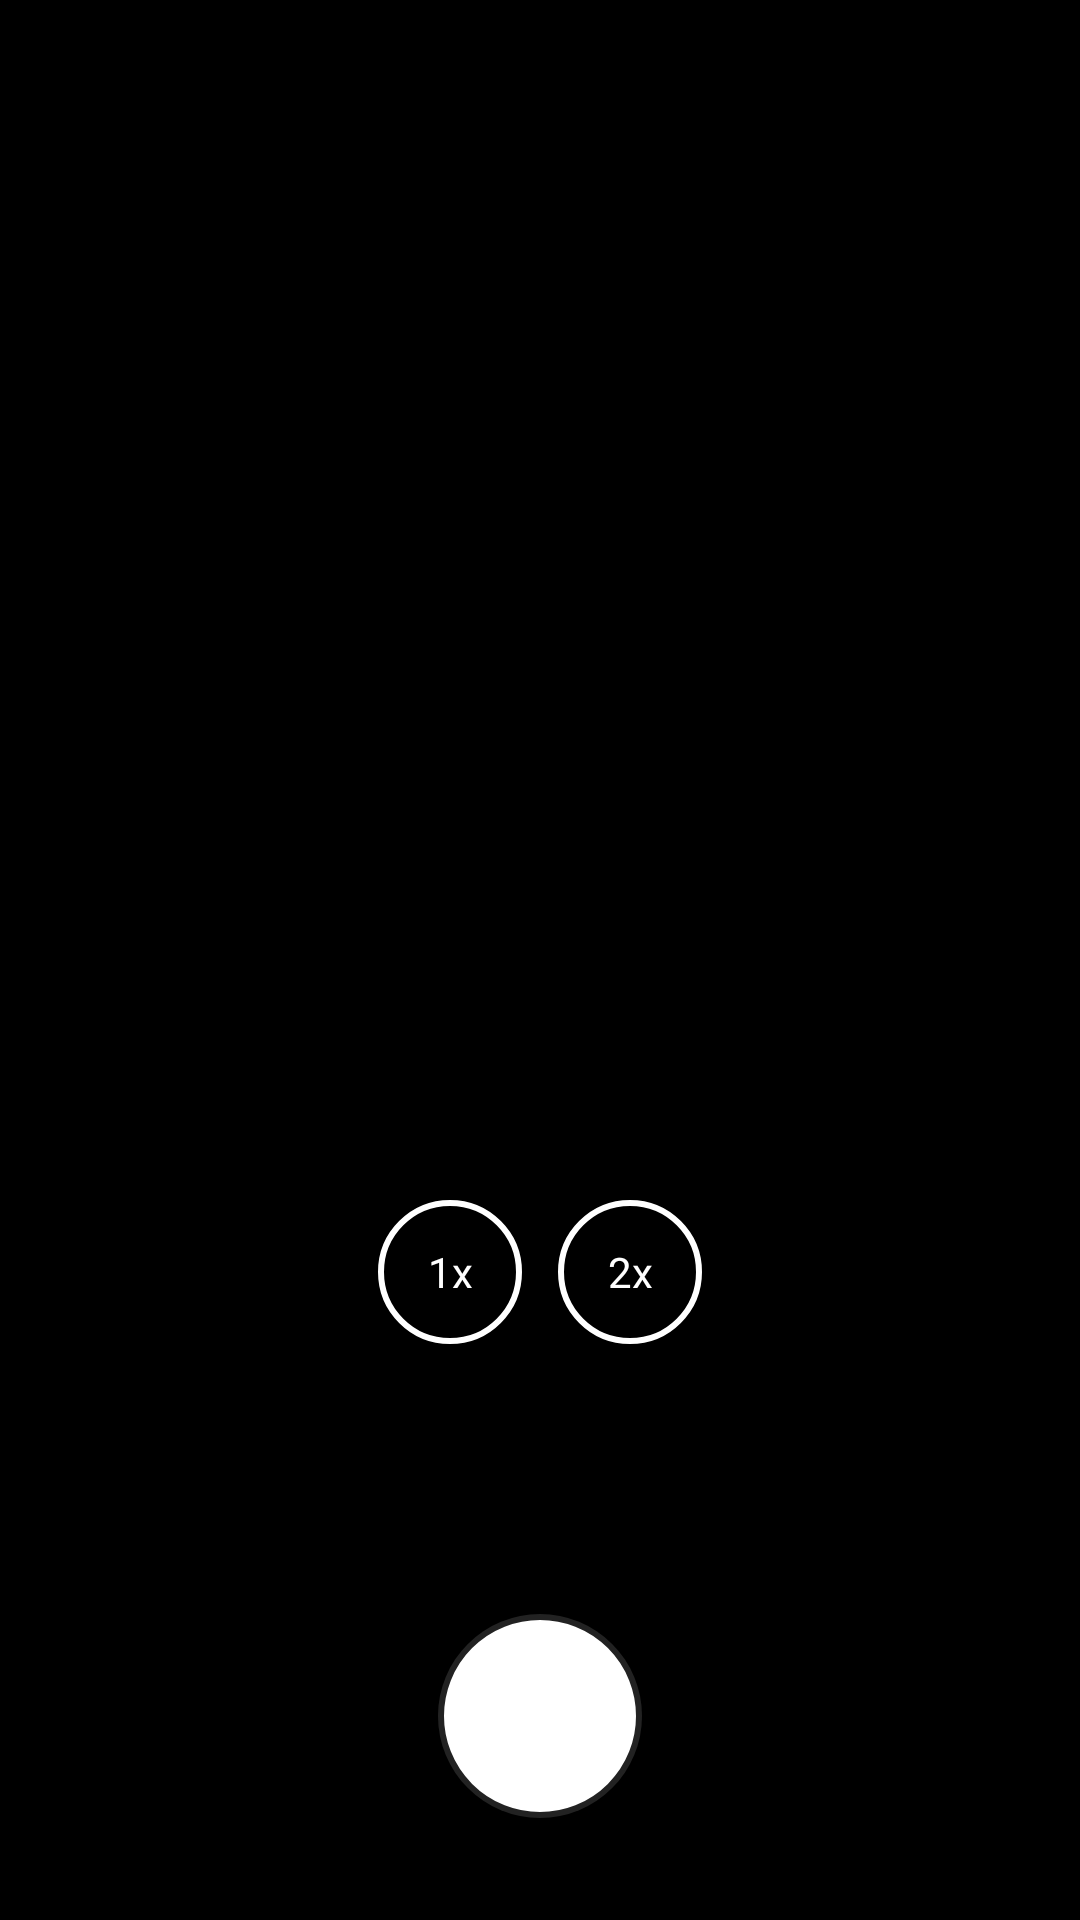

Write the Android layout XML for this screen, with the resource values it uses.
<!-- AndroidManifest.xml: application theme Theme.CameraTest2 -->
<!-- res/layout/multi_camera_page.xml -->
<?xml version="1.0" encoding="utf-8"?>
<LinearLayout xmlns:android="http://schemas.android.com/apk/res/android"
    xmlns:tools="http://schemas.android.com/tools"
    android:layout_width="match_parent"
    android:layout_height="match_parent"
    xmlns:app="http://schemas.android.com/apk/res-auto"
    android:background="@color/black"
    android:fitsSystemWindows="true"
    android:orientation="vertical">

    <FrameLayout
        android:layout_width="match_parent"
        android:layout_weight="1"
        android:gravity="center"
        android:layout_height="0dp">

        <TextureView
            android:id="@+id/texture_top"
            android:layout_width="300dp"
            android:layout_height="match_parent"
            android:layout_gravity="center"
            android:layout_margin="20dp"
            />

        <TextView
            android:id="@+id/top_error_text"
            android:layout_width="wrap_content"
            android:layout_height="wrap_content"
            android:textColor="@color/white"
            android:layout_gravity="center"
            android:visibility="gone"
            android:fontFamily="sans-serif-black"/>

    </FrameLayout>

    <FrameLayout
        android:layout_width="match_parent"
        android:layout_weight="1"
        android:gravity="center"
        android:layout_height="0dp">

        <TextureView
            android:id="@+id/texture_bottom"
            android:layout_width="match_parent"
            android:layout_height="match_parent"
            android:layout_margin="20dp"
            />

        <TextView
            android:id="@+id/bottom_error_text"
            android:layout_width="wrap_content"
            android:layout_height="wrap_content"
            android:textColor="@color/white"
            android:layout_gravity="center"
            android:visibility="gone"
            android:fontFamily="sans-serif-black"/>

    </FrameLayout>

    <LinearLayout
        android:id="@+id/fpsContainer"
        android:layout_width="match_parent"
        android:layout_height="wrap_content"
        android:orientation="horizontal"
        android:gravity="center"
        android:visibility="visible"
        android:padding="8dp"
        android:layout_marginTop="10dp"/>

    <LinearLayout
        android:id="@+id/zoomOptions"
        android:layout_width="wrap_content"
        android:layout_height="wrap_content"
        android:layout_gravity="top|center_horizontal"
        android:orientation="horizontal"
        android:layout_marginTop="10dp">

        <TextView
            android:id="@+id/zoom1x"
            android:layout_width="48dp"
            android:layout_height="48dp"
            android:gravity="center"
            android:background="@drawable/zoom_button_bg"
            android:text="1x"
            android:textColor="@color/zoom_text_color"
            android:textSize="14sp"
            android:layout_marginEnd="12dp"/>

        <TextView
            android:id="@+id/zoom2x"
            android:layout_width="48dp"
            android:layout_height="48dp"
            android:gravity="center"
            android:background="@drawable/zoom_button_bg"
            android:text="2x"
            android:textColor="@color/zoom_text_color"
            android:textSize="14sp"/>
    </LinearLayout>

    <com.google.android.material.tabs.TabLayout
        android:id="@+id/modeTabLayout"
        android:layout_width="match_parent"
        android:layout_height="wrap_content"
        android:layout_marginTop="20dp"
        android:layout_gravity="bottom|center_horizontal"
        app:tabIndicatorHeight="0dp"
        android:background="@color/black"
        app:tabMode="fixed"
        app:tabSelectedTextColor="@color/white"
        app:tabTextAppearance="@style/CameraModeText"
        app:tabGravity="center"/>

    <TextView
        android:id="@+id/recordTimer"
        android:layout_width="wrap_content"
        android:layout_height="wrap_content"
        android:layout_marginTop="20dp"
        android:layout_gravity="top|center_horizontal"
        android:text="00:00"
        android:visibility="gone"
        android:textSize="18sp"
        android:textColor="@android:color/holo_red_light"/>

    <ImageButton
        android:id="@+id/captureButton"
        android:layout_marginTop="20dp"
        android:layout_width="72dp"
        android:layout_height="72dp"
        android:layout_gravity="bottom|center_horizontal"
        android:layout_marginBottom="32dp"
        android:background="@drawable/capture_button_bg"
        android:contentDescription="Capture Image"/>

    <ImageButton
        android:id="@+id/recordButton"
        android:layout_marginTop="20dp"
        android:layout_marginBottom="32dp"
        android:layout_width="72dp"
        android:layout_height="72dp"
        android:visibility="gone"
        android:layout_gravity="bottom|center_horizontal"
        android:background="@drawable/record_button_bg"
        android:contentDescription="Capture Video"/>

</LinearLayout>
<!-- resources referenced by this layout -->
<resources>
  <!-- drawable capture_button_bg (drawable) -->
  <?xml version="1.0" encoding="utf-8"?>
  <selector xmlns:android="http://schemas.android.com/apk/res/android">
      <item>
          <shape android:shape="oval">
              <solid android:color="#FFFFFF"/>
              <size android:width="72dp" android:height="72dp"/>
              <stroke android:width="4dp" android:color="#DD000000"/>
          </shape>
      </item>
  </selector>
  <!-- drawable record_button_bg (drawable) -->
  <?xml version="1.0" encoding="utf-8"?>
  <shape xmlns:android="http://schemas.android.com/apk/res/android" android:shape="oval">
      <solid android:color="#FF0000"/>
      <size android:width="72dp" android:height="72dp"/>
  </shape>
  <!-- drawable zoom_button_bg (drawable) -->
  <?xml version="1.0" encoding="utf-8"?>
  <selector xmlns:android="http://schemas.android.com/apk/res/android">
      <item android:state_selected="true">
          <shape android:shape="oval">
              <solid android:color="#FF9800"/> 
              <stroke android:width="2dp" android:color="@android:color/white"/>
          </shape>
      </item>
      <item>
          <shape android:shape="oval">
              <solid android:color="#66000000"/> 
              <stroke android:width="2dp" android:color="@android:color/white"/>
          </shape>
      </item>
  </selector>
  <style name="CameraModeText" parent="TextAppearance.MaterialComponents.Body1">
          <item name="android:textSize">16sp</item>
          <item name="android:textAllCaps">true</item>
          <item name="android:textColor">@color/white</item>
      </style>
  <style name="Theme.CameraTest2" parent="Theme.Material3.DayNight.NoActionBar">
          
          
  
          <item name="colorPrimary">@color/purple_500</item>
          <item name="colorOnPrimary">@color/white</item>
      </style>
  <!-- not gathered from this repository: default colours our renderer supplied (Android Studio template values) -->
  <color name="purple_500">#FF6200EE</color>
  <color name="black">#FF000000</color>
  <color name="white">#FFFFFFFF</color>
</resources>
